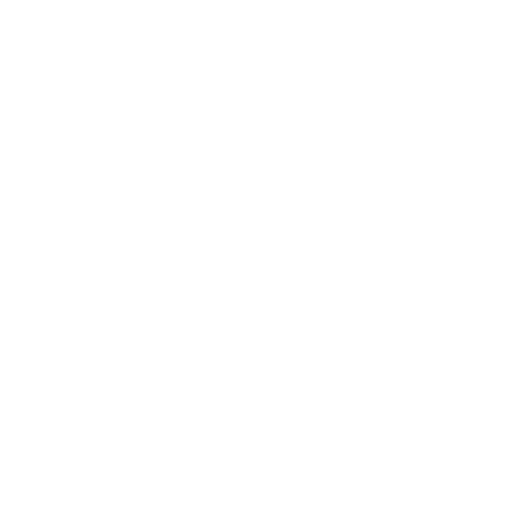
t = 0.00 s
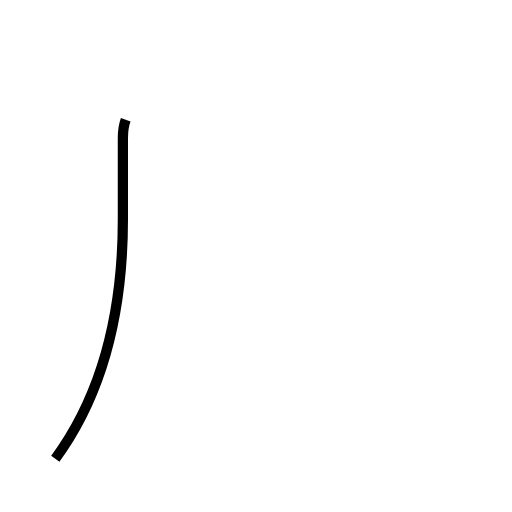
t = 1.03 s
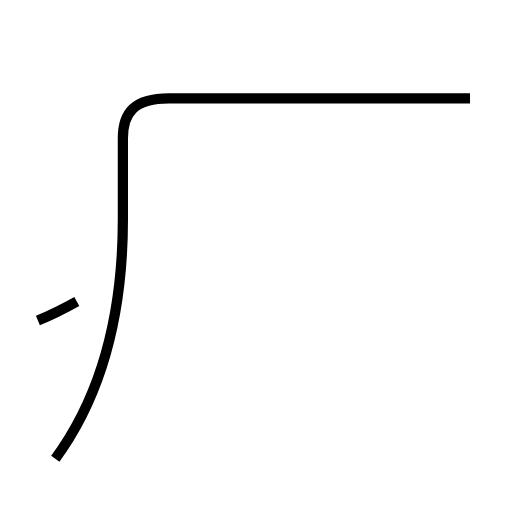
t = 2.20 s
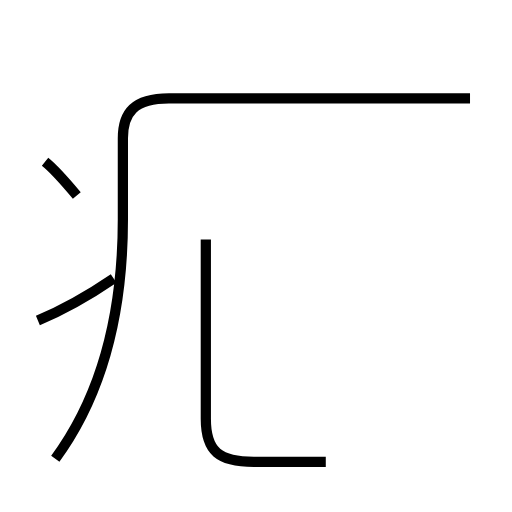
t = 3.42 s
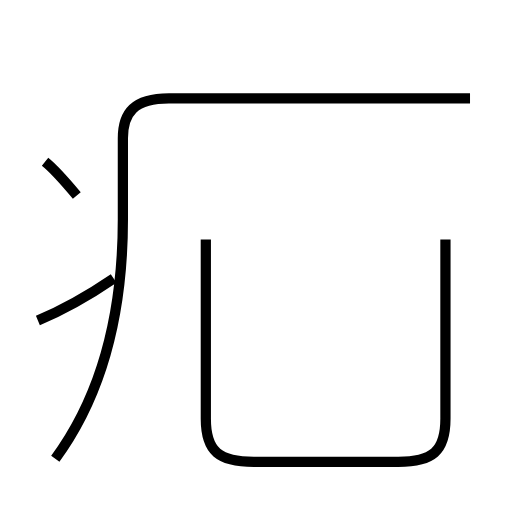
t = 4.37 s
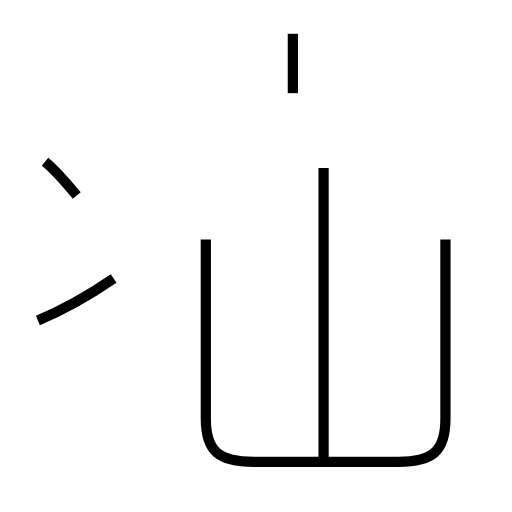
t = 5.41 s

The animated SVG that drew these frames (rendered in a browser with its animation timeline set to each time). Animation: 6 SMIL elements (animate=6); one cycle of 5.41 s.

<?xml version='1.0' encoding='utf-8'?>
<svg viewBox="0.0 -6.0 50.0 50.0" version="1.1" xmlns="http://www.w3.org/2000/svg"><rect x="-1000" y="-1000" width="2000" height="2000" stroke="white" fill="white" /><g style="fill:none;stroke:#000000;stroke-width:1"><path d="M 5.4 0.8 C 9.8 -5.2 12.0 -12.8 12.0 -22.6 L 12.0 -30.5 C 12.0 -33.0 13.1 -34.4 16.5 -34.4 L 45.9 -34.4 " transform="translate(0.0 38.0)" stroke-dasharray="68.92826587893823" stroke-dashoffset="68.92826587893823"><animate attributeName="stroke-dashoffset" from="68.92826587893823" to="0" dur="2.0678479763681468s" begin="0s; anim_end.end" fill="freeze" id="anim0" /></path><path d="M 3.7 -12.7 C 6.1 -13.7 8.6 -15.1 11.1 -16.8 " transform="translate(0.0 38.0)" stroke-dasharray="8.474094621112362" stroke-dashoffset="8.474094621112362"><animate attributeName="stroke-dashoffset" from="8.474094621112362" to="0" dur="0.25422283863337086s" begin="anim0.end" fill="freeze" id="anim1" /></path><path d="M 7.5 -24.9 C 6.5 -26.1 5.4 -27.4 4.4 -28.2 " transform="translate(0.0 38.0)" stroke-dasharray="4.53466633558056" stroke-dashoffset="4.53466633558056"><animate attributeName="stroke-dashoffset" from="4.53466633558056" to="0" dur="0.1360399900674168s" begin="anim1.end" fill="freeze" id="anim2" /></path><path d="M 20.1 -20.6 L 20.1 -3.1 C 20.1 0.1 21.4 1.1 24.8 1.1 L 38.9 1.1 C 42.2 1.1 43.5 0.1 43.5 -3.1 L 43.5 -20.6 " transform="translate(0.0 38.0)" stroke-dasharray="63.79628923505815" stroke-dashoffset="63.79628923505815"><animate attributeName="stroke-dashoffset" from="63.79628923505815" to="0" dur="1.9138886770517443s" begin="anim2.end" fill="freeze" id="anim3" /></path><path d="M 31.6 1.3 L 31.6 -27.6 " transform="translate(0.0 38.0)" stroke-dasharray="28.900000000000002" stroke-dashoffset="28.900000000000002"><animate attributeName="stroke-dashoffset" from="28.900000000000002" to="0" dur="0.867s" begin="anim3.end" fill="freeze" id="anim4" /></path><path d="M 28.6 -34.9 L 28.6 -40.7" transform="translate(0.0 38.0)" stroke-dasharray="5.800000000000004" stroke-dashoffset="5.800000000000004"><animate attributeName="stroke-dashoffset" from="5.800000000000004" to="0" dur="0.17400000000000013s" begin="anim4.end" fill="freeze" id="anim_end" /></path></g></svg>
